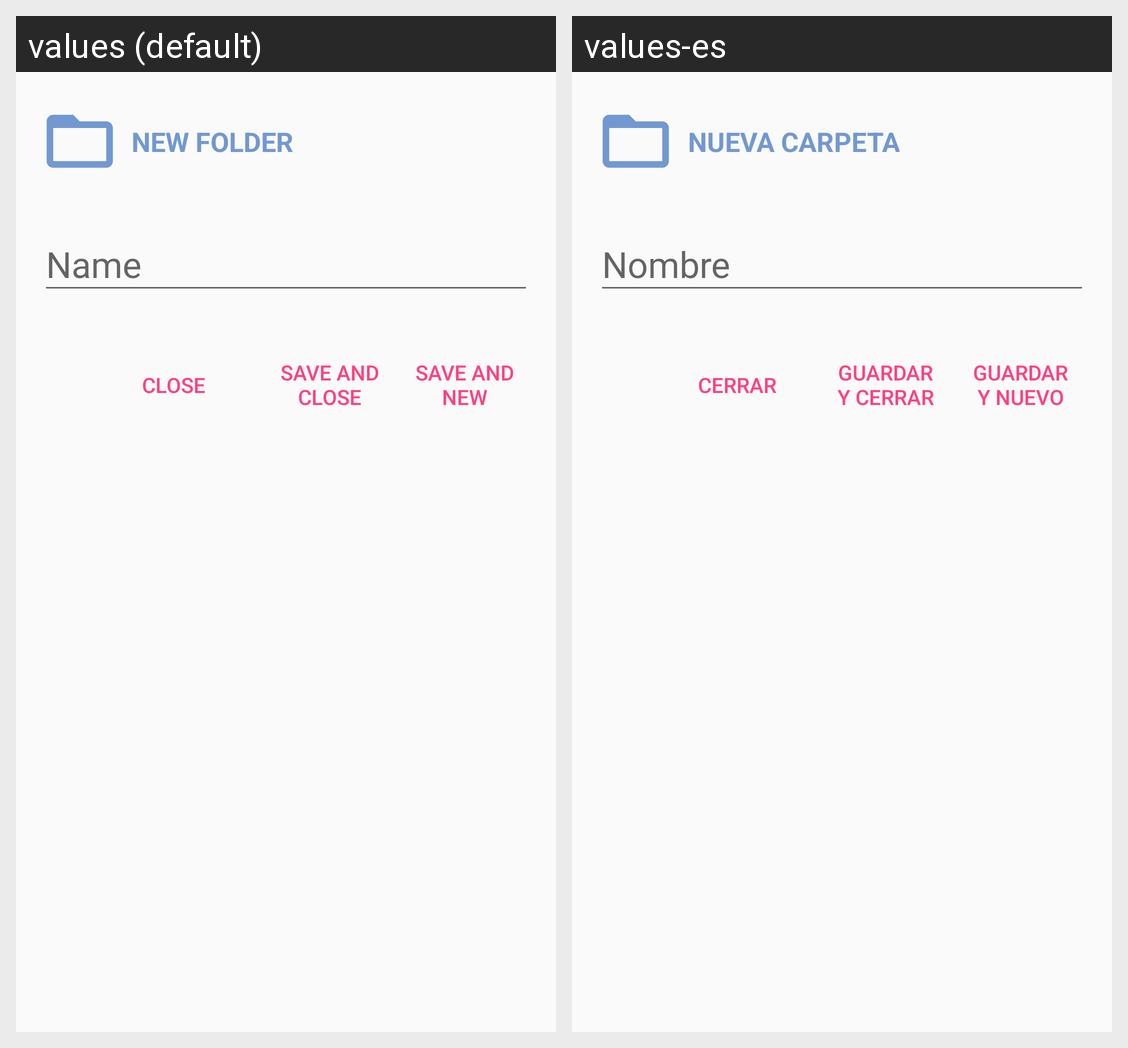

Locale-by-locale string values for the Android screen shown in this grid:
Android screen res/layout/dialog_folder.xml rendered under 2 locales, left to right: values (default), values-es. Device: Nexus 5 (rendered at 1080×1920; each locale shown at half size, 540×960, under a caption strip naming it); theme AppTheme.
Strings drawn on this screen, with the default value and each locale's value (text and hints the layout hard-codes, and strings that could not be matched under every locale, appear in the picture but are not listed):

new_folder
  values: NEW FOLDER
  values-es: NUEVA CARPETA

save_new
  values: Save and new
  values-es: Guardar y nuevo

save_close
  values: Save and close
  values-es: Guardar y cerrar

close
  values: CLOSE
  values-es: CERRAR
